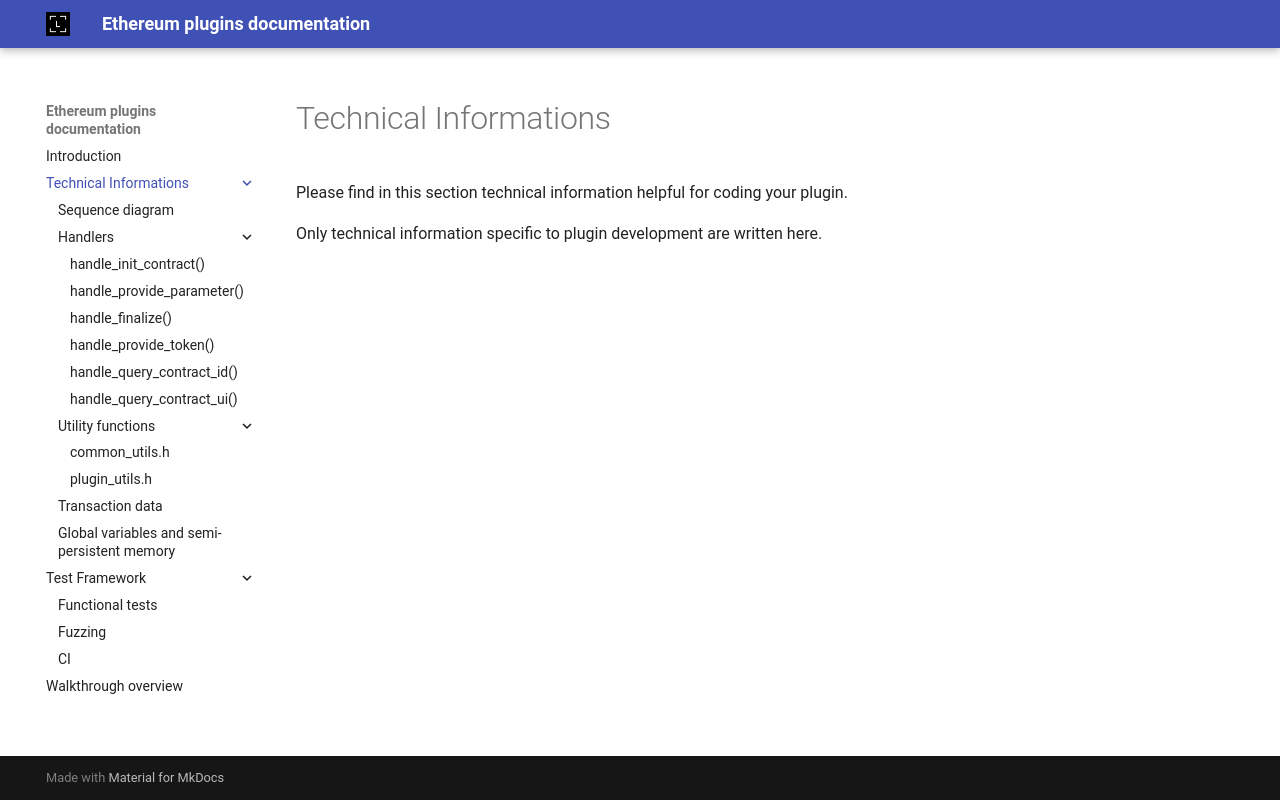

repository: LedgerHQ/ethereum-plugin-sdk · page: technical_informations/index.html · generator: mkdocs

Please find in this section technical information helpful for coding your plugin.

Only technical information specific to plugin development are written here.
